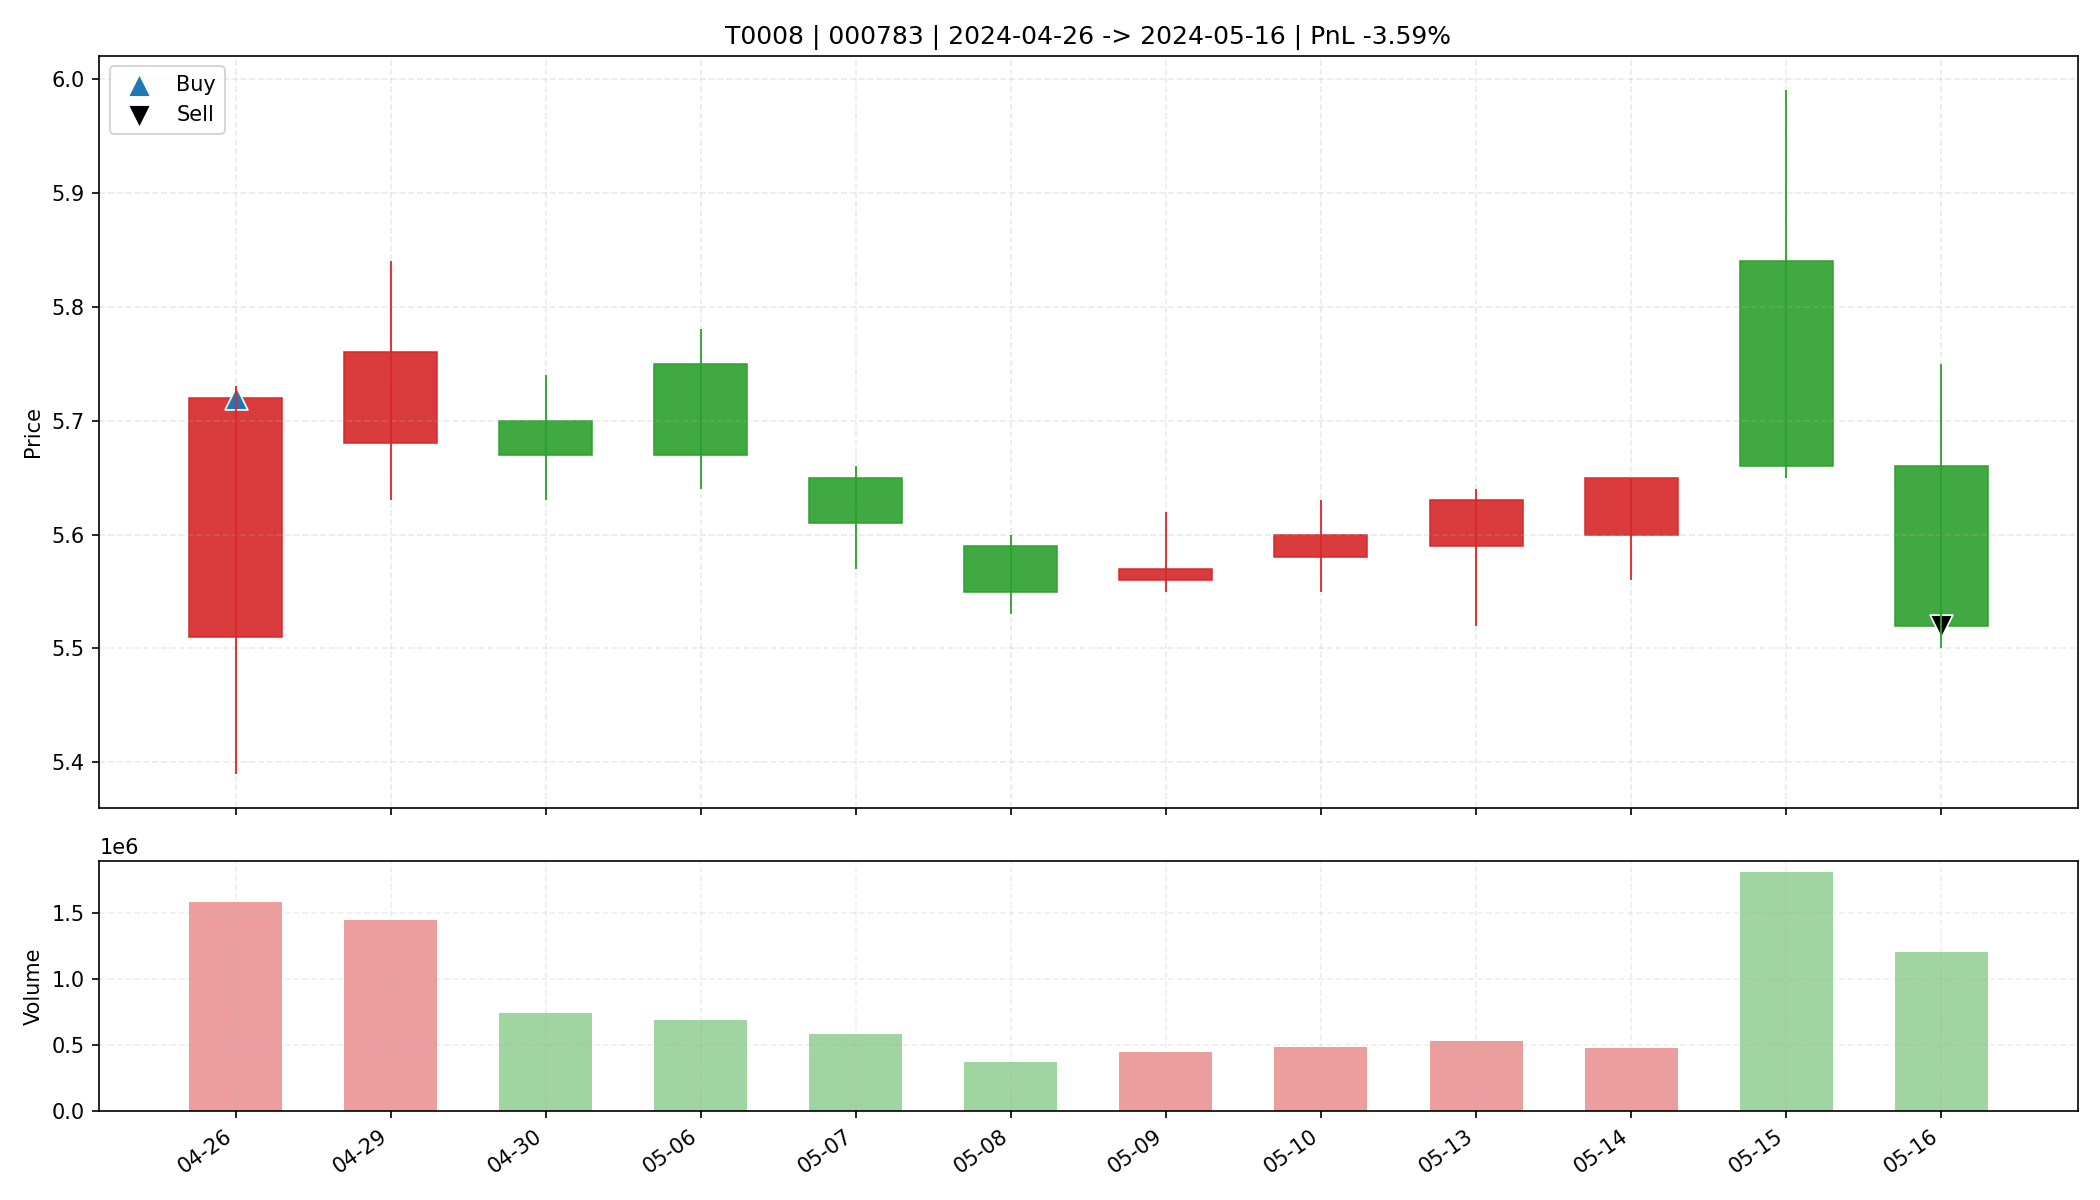

The file beside this chart, header and first rows:
date, open, high, low, close, amount, volume, trade_id, code, buy_date, sell_date, buy_price, sell_price, matched_shares, buy_reason, sell_reason, sell_profit_pct, sell_hold_days, is_buy_day, is_sell_day, holding_day_index
2024-04-26, 5.51, 5.73, 5.39, 5.72, 875033152, 1577980, T0008, 000783, 2024-04-26, 2024-05-16, 5.72, 5.52, 2850, 前10日振幅7.0%, 阳线涨幅3.8%, 突破均线, 放量2.6倍(温和+爆发…, 跌破MA10, -3.593, 11.0, True, False, 0
2024-04-29, 5.68, 5.84, 5.63, 5.76, 827944832, 1442778, T0008, 000783, 2024-04-26, 2024-05-16, 5.72, 5.52, 2850, 前10日振幅7.0%, 阳线涨幅3.8%, 突破均线, 放量2.6倍(温和+爆发…, 跌破MA10, -3.593, 11.0, False, False, 1
2024-04-30, 5.7, 5.74, 5.63, 5.67, 420158528, 739361, T0008, 000783, 2024-04-26, 2024-05-16, 5.72, 5.52, 2850, 前10日振幅7.0%, 阳线涨幅3.8%, 突破均线, 放量2.6倍(温和+爆发…, 跌破MA10, -3.593, 11.0, False, False, 2
2024-05-06, 5.75, 5.78, 5.64, 5.67, 392790880, 688901, T0008, 000783, 2024-04-26, 2024-05-16, 5.72, 5.52, 2850, 前10日振幅7.0%, 阳线涨幅3.8%, 突破均线, 放量2.6倍(温和+爆发…, 跌破MA10, -3.593, 11.0, False, False, 3
2024-05-07, 5.65, 5.66, 5.57, 5.61, 327279840, 584166, T0008, 000783, 2024-04-26, 2024-05-16, 5.72, 5.52, 2850, 前10日振幅7.0%, 阳线涨幅3.8%, 突破均线, 放量2.6倍(温和+爆发…, 跌破MA10, -3.593, 11.0, False, False, 4
2024-05-08, 5.59, 5.6, 5.53, 5.55, 204829184, 368382, T0008, 000783, 2024-04-26, 2024-05-16, 5.72, 5.52, 2850, 前10日振幅7.0%, 阳线涨幅3.8%, 突破均线, 放量2.6倍(温和+爆发…, 跌破MA10, -3.593, 11.0, False, False, 5
2024-05-09, 5.56, 5.62, 5.55, 5.57, 250944352, 449081, T0008, 000783, 2024-04-26, 2024-05-16, 5.72, 5.52, 2850, 前10日振幅7.0%, 阳线涨幅3.8%, 突破均线, 放量2.6倍(温和+爆发…, 跌破MA10, -3.593, 11.0, False, False, 6
2024-05-10, 5.58, 5.63, 5.55, 5.6, 272663360, 488127, T0008, 000783, 2024-04-26, 2024-05-16, 5.72, 5.52, 2850, 前10日振幅7.0%, 阳线涨幅3.8%, 突破均线, 放量2.6倍(温和+爆发…, 跌破MA10, -3.593, 11.0, False, False, 7
2024-05-13, 5.59, 5.64, 5.52, 5.63, 295991840, 529701, T0008, 000783, 2024-04-26, 2024-05-16, 5.72, 5.52, 2850, 前10日振幅7.0%, 阳线涨幅3.8%, 突破均线, 放量2.6倍(温和+爆发…, 跌破MA10, -3.593, 11.0, False, False, 8
2024-05-14, 5.6, 5.65, 5.56, 5.65, 267215568, 476710, T0008, 000783, 2024-04-26, 2024-05-16, 5.72, 5.52, 2850, 前10日振幅7.0%, 阳线涨幅3.8%, 突破均线, 放量2.6倍(温和+爆发…, 跌破MA10, -3.593, 11.0, False, False, 9
2024-05-15, 5.84, 5.99, 5.65, 5.66, 1046952000, 1803644, T0008, 000783, 2024-04-26, 2024-05-16, 5.72, 5.52, 2850, 前10日振幅7.0%, 阳线涨幅3.8%, 突破均线, 放量2.6倍(温和+爆发…, 跌破MA10, -3.593, 11.0, False, False, 10
2024-05-16, 5.66, 5.75, 5.5, 5.52, 674114880, 1204397, T0008, 000783, 2024-04-26, 2024-05-16, 5.72, 5.52, 2850, 前10日振幅7.0%, 阳线涨幅3.8%, 突破均线, 放量2.6倍(温和+爆发…, 跌破MA10, -3.593, 11.0, False, True, 11
